Run: headless pygame with SDL's dummy video driver; simulated clock (each Clock.tick advances the game by its frame time, no real sleeping); random seed 0; keys injected as events and as key.get_pressed() state; no mouse input.
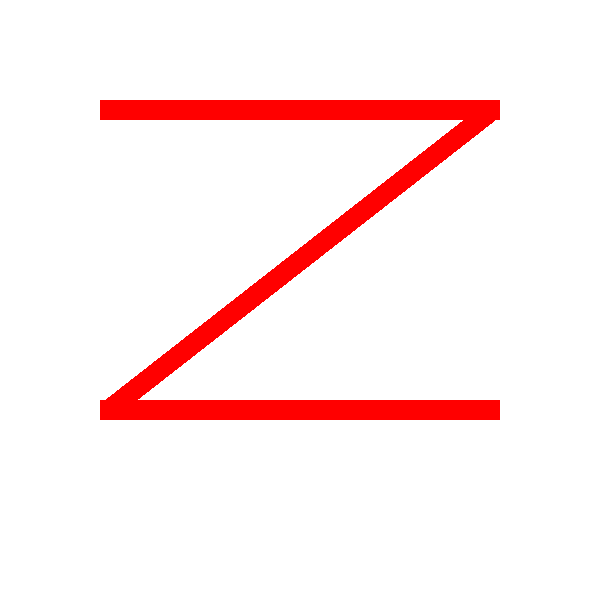
Frame 1 of 4 · flips 1–60 · no input
Frame 2 of 4 · flips 61–180 · tapped SPACE, RETURN · held RIGHT (→), D · screen unchanged from frame 1, image omitted
Frame 3 of 4 · flips 181–300 · held DOWN (↓), S · screen unchanged from frame 2, image omitted
Frame 4 of 4 · flips 301–420 · held LEFT (←), A, UP (↑), W · screen unchanged from frame 3, image omitted

The pygame program that drew these frames:

import pygame

pygame.init()
win = pygame.display.set_mode((600, 600))
pygame.display.set_caption("Lab 2 Zad. 2")

KOLOR = (255, 0, 0)

srodek_rect = pygame.Surface((480, 20), pygame.SRCALPHA)
srodek_rect.fill(KOLOR)

srodek_rect = pygame.transform.rotate(srodek_rect, 38)

run = True
while run:
    for event in pygame.event.get():
        if event.type == pygame.QUIT:
            run = False

    win.fill((255, 255, 255))

    pygame.draw.rect(win, KOLOR, (100, 100, 400, 20))
    pygame.draw.rect(win, KOLOR, (100, 400, 400, 20))

    rect_rect = srodek_rect.get_rect(center=(300, 260))
    win.blit(srodek_rect, rect_rect.topleft)

    pygame.display.update()

pygame.quit()
